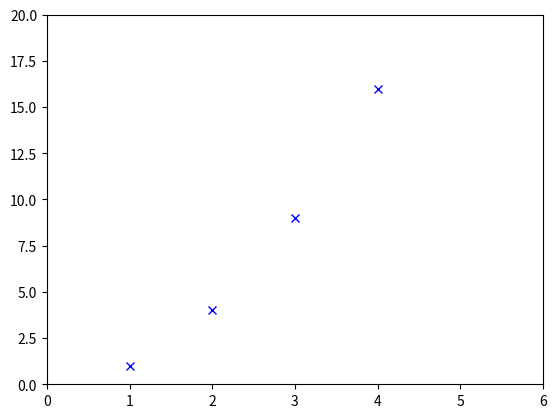

Write Python code to recreate this figure.
from matplotlib import pyplot as plt

plt.plot([1,2,3,4],[1,4,9,16],'bx') #blue cross
#The edge points cutt-off ,so we extend the axes 0 - 6 in x, 0-20 y
plt.axis([0,6,0,20])
plt.show()
